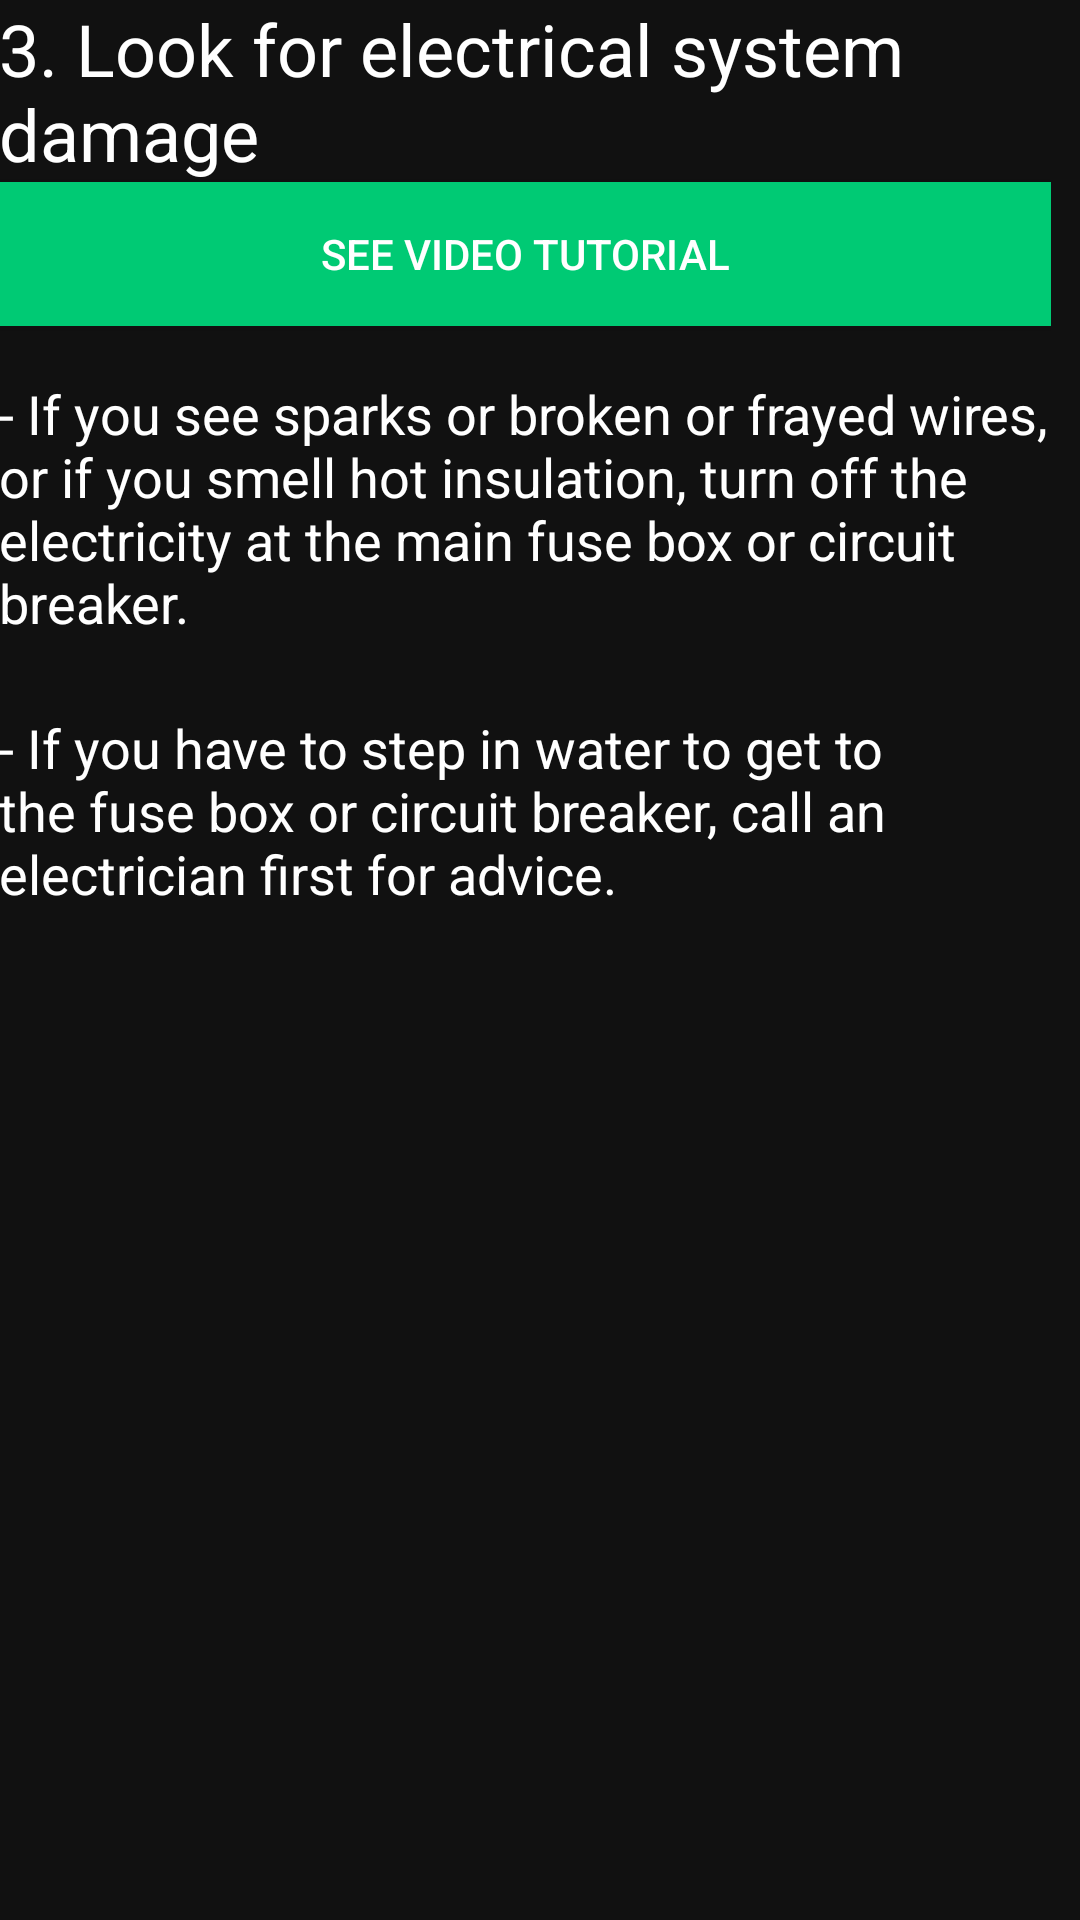

Produce the Android XML layout that renders to this screen, including the resource entries it uses.
<!-- AndroidManifest.xml: application theme AppTheme -->
<!-- res/layout/activity_electrical_damage.xml -->
<?xml version="1.0" encoding="utf-8"?>
<RelativeLayout xmlns:android="http://schemas.android.com/apk/res/android"
    xmlns:tools="http://schemas.android.com/tools"
    android:id="@+id/activity_electrical_damage"
    android:layout_width="match_parent"
    android:layout_height="match_parent"
    android:paddingBottom="@dimen/activity_vertical_margin"
    android:paddingLeft="@dimen/activity_horizontal_margin"
    android:paddingRight="@dimen/activity_horizontal_margin"
    android:paddingTop="@dimen/activity_vertical_margin"
    android:background="#111"
    tools:context="com.drbt.earthquakesafetyapp.electricalDamage">


    <ScrollView
        android:layout_width="match_parent"
        android:layout_height="match_parent"
        android:layout_alignParentTop="true"
        android:layout_alignParentRight="true"
        android:layout_alignParentEnd="true"
        android:layout_marginRight="10dp"
        android:layout_marginEnd="10dp">

        <LinearLayout
            android:layout_width="match_parent"
            android:layout_height="match_parent"
            android:orientation="vertical">


            <TextView
                style="@style/txtColor"
                android:layout_width="match_parent"
                android:layout_height="wrap_content"
                android:text="3. Look for electrical system damage"
                android:textSize="24dp"
                android:id="@+id/text1"/>

            <Button
                android:layout_width="match_parent"
                android:layout_height="wrap_content"
                android:background="#00CA74"
                android:text="See video tutorial"
                android:textColor="#fff"
                android:layout_above="@+id/saveMeBtn"
                android:layout_marginBottom="10dp"
                android:id="@+id/video"
                android:layout_margin="@dimen/activity_horizontal_margin"
                android:layout_below="@+id/text1" />

            <TextView
                style="@style/txtColor"
                android:layout_width="match_parent"
                android:layout_height="wrap_content"
                android:text="- If you see sparks or broken or frayed wires, or if you smell hot insulation, turn off the electricity at the main fuse box or circuit breaker."
                android:textSize="18dp"
                android:layout_below="@+id/video"
                android:layout_marginTop="7dp"
                android:layout_marginBottom="7dp"/>




            <TextView
                style="@style/txtColor"
                android:layout_width="match_parent"
                android:layout_height="wrap_content"
                android:text="- If you have to step in water to get to the fuse box or circuit breaker, call an electrician first for advice."
                android:textSize="18dp"
                android:layout_below="@+id/video"
                android:layout_marginTop="17dp"
                android:layout_marginBottom="7dp"/>











        </LinearLayout>
    </ScrollView>

</RelativeLayout>
<!-- resources referenced by this layout -->
<resources>
  <style name="txtColor" parent="Theme.AppCompat">
  
          <item name="android:textColor">#fff</item>
  
      </style>
  <style name="AppTheme" parent="Theme.AppCompat.Light">
          
          <item name="colorPrimary">@android:color/background_dark</item>
  
          <item name="android:windowFullscreen">true</item>
          <item name="colorPrimaryDark">@color/colorPrimaryDark</item>
          <item name="colorAccent">@color/colorAccent</item>
          <item name="android:textColorPrimary">@android:color/background_light</item>
      </style>
  <color name="colorPrimaryDark">#303F9F</color>
  <color name="colorAccent">#FF4081</color>
</resources>
